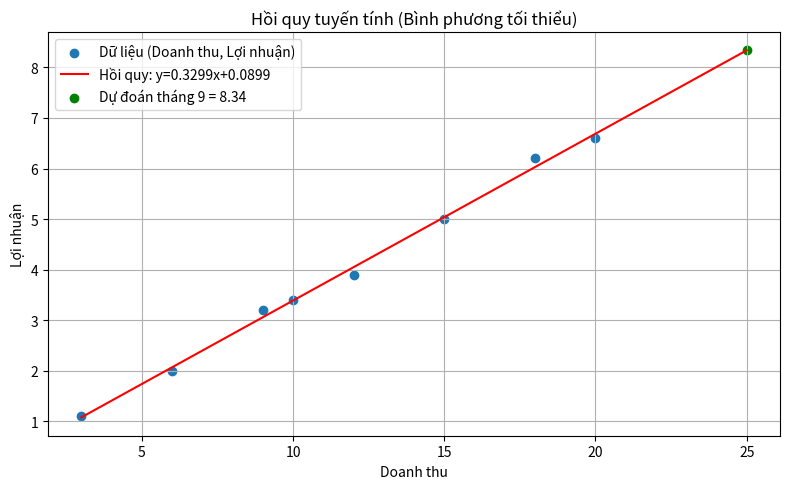

The matplotlib source for this figure:
"""
regression_and_matrix.py

Contains:
- matrix addition and multiplication (pure Python)
- simple linear regression y = a*x + b (normal equations)
- plotting and RMSE calculation

Run with: python regression_and_matrix.py
"""

import math

try:
    import matplotlib.pyplot as plt
    PLOT_AVAILABLE = True
except Exception:
    plt = None
    PLOT_AVAILABLE = False


def mat_add(A, B):
    """Pure-Python matrix addition. A and B are lists of lists."""
    return [[A[i][j] + B[i][j] for j in range(len(A[0]))] for i in range(len(A))]


def mat_mul(A, B):
    """Pure-Python matrix multiplication. A: m x p, B: p x n."""
    m = len(A)
    p = len(B)
    n = len(B[0])
    C = [[0] * n for _ in range(m)]
    for i in range(m):
        for j in range(n):
            s = 0
            for k in range(p):
                s += A[i][k] * B[k][j]
            C[i][j] = s
    return C


def linear_regression_normal_eq(x, y):
    """Compute linear regression coefficients a, b for y = a*x + b via normal equations."""
    n = len(x)
    if n == 0:
        raise ValueError("Empty data")
    Sx = sum(x)
    Sy = sum(y)
    Sxx = sum(xi * xi for xi in x)
    Sxy = sum(xi * yi for xi, yi in zip(x, y))
    denom = n * Sxx - Sx * Sx
    if abs(denom) < 1e-12:
        raise ValueError("Denominator too small for stable fit")
    a = (n * Sxy - Sx * Sy) / denom
    b = (Sy - a * Sx) / n
    return a, b


def rmse(y_true, y_pred):
    y_true = list(y_true)
    y_pred = list(y_pred)
    n = len(y_true)
    if n == 0:
        return float('nan')
    s = 0.0
    for yt, yp in zip(y_true, y_pred):
        d = yt - yp
        s += d * d
    return math.sqrt(s / n)


def main():
    # Dữ liệu (Doanh thu -> Lợi nhuận)
    x = [3, 6, 9, 10, 12, 15, 18, 20]
    y = [1.1, 2, 3.2, 3.4, 3.9, 5, 6.2, 6.6]

    a, b = linear_regression_normal_eq(x, y)
    y_pred = [a * xi + b for xi in x]
    train_rmse = rmse(y, y_pred)

    # Dự đoán tháng 9 với doanh thu = 25
    x9 = 25.0
    y9 = a * x9 + b

    print(f"Linear model: y = {a:.6f} * x + {b:.6f}")
    print(f"Train RMSE: {train_rmse:.6f}")
    print(f"Dự đoán Lợi nhuận tháng 9 (x=25): {y9:.4f}")

    if PLOT_AVAILABLE:
        plt.figure(figsize=(8, 5))
        plt.scatter(x, y, label='Dữ liệu (Doanh thu, Lợi nhuận)')
        xs = [min(x) + i * (x9 - min(x)) / 199 for i in range(200)]
        plt.plot(xs, [a * xi + b for xi in xs], 'r-', label=f'Hồi quy: y={a:.4f}x+{b:.4f}')
        plt.scatter([x9], [y9], c='green', label=f'Dự đoán tháng 9 = {y9:.2f}')
        plt.xlabel('Doanh thu')
        plt.ylabel('Lợi nhuận')
        plt.title('Hồi quy tuyến tính (Bình phương tối thiểu)')
        plt.grid(True)
        plt.legend()
        plt.tight_layout()
        plt.show()
    else:
        print('Plot unavailable because matplotlib/numpy is not installed or cannot be imported.')


if __name__ == '__main__':
    main()
